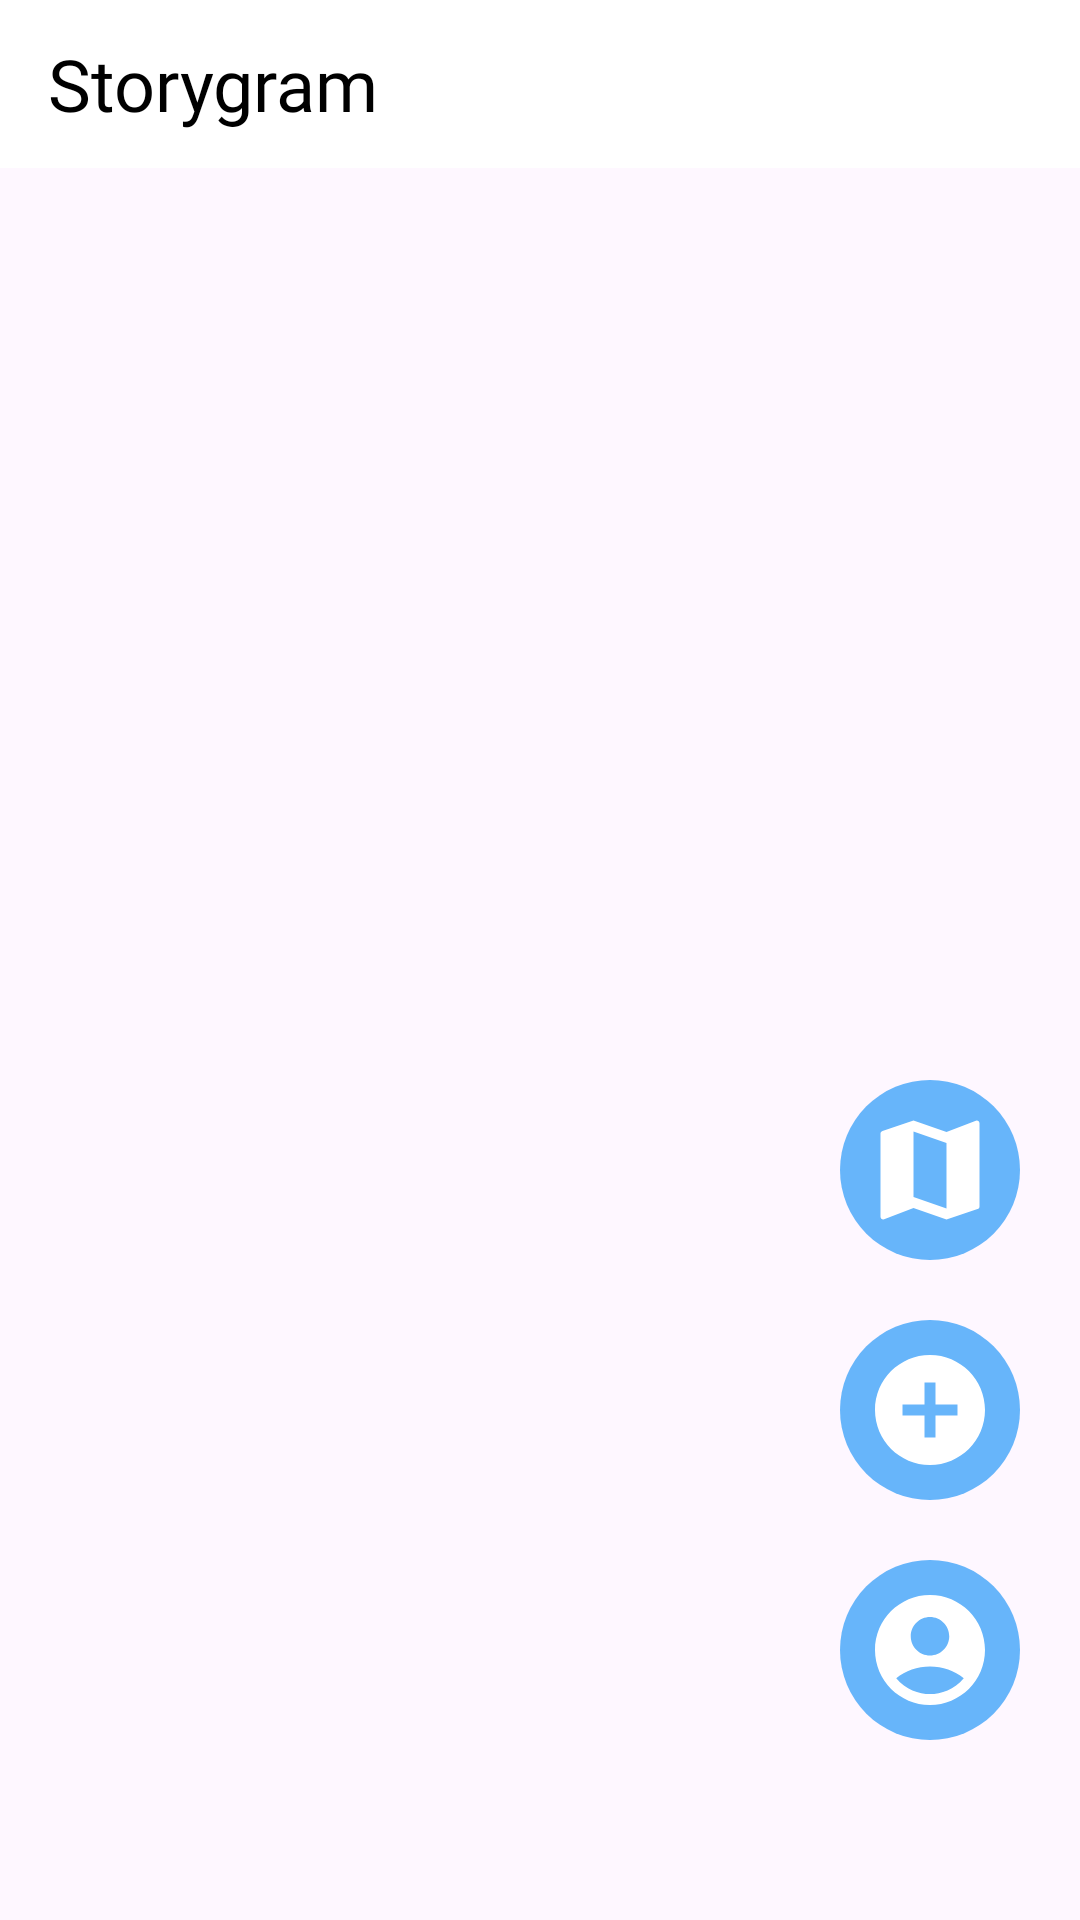

This screen was rendered from an Android layout file. Write that file and the resources it references.
<!-- AndroidManifest.xml: application theme Theme.InstagramClone -->
<!-- res/layout/activity_main.xml -->
<?xml version="1.0" encoding="utf-8"?>
<androidx.constraintlayout.widget.ConstraintLayout
    android:layout_width="match_parent"
    android:layout_height="match_parent"
    xmlns:android="http://schemas.android.com/apk/res/android"
    xmlns:app="http://schemas.android.com/apk/res-auto"
    xmlns:tools="http://schemas.android.com/tools"
    tools:context=".activities.MainActivity"
    >
    <com.google.android.material.appbar.AppBarLayout
        android:id="@+id/appBarLayout"
        android:layout_width="match_parent"
        android:layout_height="wrap_content"
        app:layout_constraintEnd_toEndOf="parent"
        app:layout_constraintStart_toStartOf="parent"
        app:layout_constraintTop_toTopOf="parent">

        <androidx.appcompat.widget.Toolbar
            android:id="@+id/toolbar"
            android:layout_width="match_parent"
            android:layout_height="wrap_content"
            android:background="@color/white"
            android:minHeight="?attr/actionBarSize"
            android:theme="@style/AppTheme">

            <LinearLayout
                android:layout_width="match_parent"
                android:layout_height="wrap_content"
                android:layout_marginStart="16dp"
                android:layout_marginEnd="16dp"
                android:orientation="horizontal">

                <TextView
                    android:layout_width="0dp"
                    android:layout_height="wrap_content"
                    android:layout_weight=".50"
                    android:fontFamily="@font/mogra"
                    android:text="@string/app_name"
                    android:textColor="@color/black"
                    android:textSize="24sp" />


            </LinearLayout>


        </androidx.appcompat.widget.Toolbar>
    </com.google.android.material.appbar.AppBarLayout>

    <ProgressBar
        android:id="@+id/progress_bar"
        android:layout_width="wrap_content"
        android:layout_height="wrap_content"
        app:layout_constraintBottom_toBottomOf="parent"
        app:layout_constraintEnd_toEndOf="parent"
        app:layout_constraintStart_toStartOf="parent"
        app:layout_constraintTop_toTopOf="parent"
        android:indeterminate="true"
        android:indeterminateTint="@color/blue"
        android:visibility="gone"/>


    <androidx.recyclerview.widget.RecyclerView
        android:id="@+id/rv_story"
        android:layout_width="0dp"
        android:layout_height="0dp"
        app:layout_constraintBottom_toBottomOf="parent"
        app:layout_constraintEnd_toEndOf="parent"
        app:layout_constraintHorizontal_bias="1.0"
        app:layout_constraintStart_toStartOf="parent"
        app:layout_constraintTop_toBottomOf="@+id/appBarLayout"
        app:layout_constraintVertical_bias="0.0"
        tools:listitem="@layout/item_row_story" />

    <LinearLayout
        android:layout_width="wrap_content"
        android:layout_height="wrap_content"
        android:orientation="vertical"
        app:layout_constraintBottom_toBottomOf="parent"
        app:layout_constraintEnd_toEndOf="parent"
        android:layout_marginBottom="40dp"
        android:layout_marginEnd="20dp"
        android:gravity="end"
        >
        <ImageButton
            android:id="@+id/action_map"
            android:layout_width="60dp"
            android:layout_height="60dp"
            android:scaleType="fitCenter"
            android:src="@drawable/ic_map"
            android:background="@drawable/bg_navigation"
            android:layout_marginBottom="20dp"
            app:tint="@color/white" />

        <ImageButton
            android:id="@+id/my_floating_button"
            android:layout_width="60dp"
            android:layout_height="60dp"
            android:scaleType="fitCenter"
            android:src="@drawable/ic_add"
            android:background="@drawable/bg_navigation"
            android:layout_marginBottom="20dp"
            app:tint="@color/white"/>

        <ImageButton
            android:id="@+id/action_profile"
            android:layout_width="60dp"
            android:layout_height="60dp"
            android:scaleType="fitCenter"
            android:src="@drawable/ic_user"
            android:layout_marginBottom="20dp"
            android:background="@drawable/bg_navigation"
            app:tint="@color/white"/>
    </LinearLayout>


</androidx.constraintlayout.widget.ConstraintLayout>
<!-- res/layout/item_row_story.xml (included above) -->
<?xml version="1.0" encoding="utf-8"?>
<androidx.cardview.widget.CardView xmlns:android="http://schemas.android.com/apk/res/android"
    xmlns:card_view="http://schemas.android.com/apk/res-auto"
    xmlns:tools="http://schemas.android.com/tools"
    android:id="@+id/card_view"
    android:layout_width="match_parent"
    android:layout_height="wrap_content"
    android:layout_gravity="center">

    <androidx.constraintlayout.widget.ConstraintLayout
        android:layout_width="match_parent"
        android:layout_height="wrap_content"
        android:layout_marginBottom="16dp">
        <ImageView
            android:id="@+id/img_item_photo"
            android:layout_width="0dp"
            android:layout_height="400dp"
            android:scaleType="fitXY"
            card_view:layout_constraintEnd_toEndOf="parent"
            card_view:layout_constraintStart_toStartOf="parent"
            card_view:layout_constraintTop_toTopOf="parent"
            card_view:layout_constraintBottom_toTopOf="@id/tv_item_author"
            tools:src="@tools:sample/backgrounds/scenic" />
        <TextView
            android:id="@+id/tv_item_author"
            android:layout_width="0dp"
            android:layout_height="wrap_content"
            android:fontFamily="@font/dm_sans"
            android:textSize="16sp"
            android:textStyle="bold"
            tools:text="taka gg"
            android:layout_marginStart="16dp"
            android:layout_marginEnd="16dp"
            android:layout_marginTop="8dp"
            card_view:layout_constraintTop_toBottomOf="@+id/img_item_photo"
            card_view:layout_constraintBottom_toTopOf="@+id/tv_item_date"
            card_view:layout_constraintEnd_toEndOf="parent"
            card_view:layout_constraintStart_toStartOf="parent"/>

        <TextView
            android:id="@+id/tv_item_date"
            android:layout_width="0dp"
            android:layout_height="wrap_content"
            android:fontFamily="@font/dm_sans"
            tools:text="Posted 2 hours ago"
            android:layout_marginStart="16dp"
            android:layout_marginEnd="16dp"
            card_view:layout_constraintTop_toBottomOf="@id/tv_item_author"
            card_view:layout_constraintBottom_toBottomOf="parent"
            card_view:layout_constraintEnd_toEndOf="parent"
            card_view:layout_constraintStart_toStartOf="parent"/>
    </androidx.constraintlayout.widget.ConstraintLayout>
</androidx.cardview.widget.CardView>
<!-- resources referenced by this layout -->
<resources>
  <color name="black">#000000</color>
  <color name="blue">#67B5FA</color>
  <color name="white">#FFFFFF</color>
  <!-- drawable bg_navigation (drawable) -->
  <?xml version="1.0" encoding="utf-8"?>
  <shape xmlns:android="http://schemas.android.com/apk/res/android"
      android:shape="rectangle">
      <corners
          android:topLeftRadius="50dp"
          android:topRightRadius="50dp"
          android:bottomLeftRadius="50dp"
          android:bottomRightRadius="50dp"/>
      <solid android:color="@color/blue" />
          <padding android:top="8dp"
              android:bottom="8dp"
              android:left="8dp"
              android:right="8dp"/>
      
      
      
      
  </shape>
  <!-- drawable ic_add (drawable) -->
  <vector android:height="24dp" android:tint="#67B5FA"
      android:viewportHeight="24" android:viewportWidth="24"
      android:width="24dp" xmlns:android="http://schemas.android.com/apk/res/android">
      <path android:fillColor="@android:color/white" android:pathData="M12,2C6.48,2 2,6.48 2,12s4.48,10 10,10 10,-4.48 10,-10S17.52,2 12,2zM17,13h-4v4h-2v-4L7,13v-2h4L11,7h2v4h4v2z"/>
  </vector>
  <!-- drawable ic_map (drawable) -->
  <vector android:height="24dp" android:tint="#67B5FA"
      android:viewportHeight="24" android:viewportWidth="24"
      android:width="24dp" xmlns:android="http://schemas.android.com/apk/res/android">
      <path android:fillColor="@android:color/white" android:pathData="M20.5,3l-0.16,0.03L15,5.1 9,3 3.36,4.9c-0.21,0.07 -0.36,0.25 -0.36,0.48V20.5c0,0.28 0.22,0.5 0.5,0.5l0.16,-0.03L9,18.9l6,2.1 5.64,-1.9c0.21,-0.07 0.36,-0.25 0.36,-0.48V3.5c0,-0.28 -0.22,-0.5 -0.5,-0.5zM15,19l-6,-2.11V5l6,2.11V19z"/>
  </vector>
  <!-- drawable ic_user (drawable) -->
  <vector android:height="24dp" android:tint="#67B5FA"
      android:viewportHeight="24" android:viewportWidth="24"
      android:width="24dp" xmlns:android="http://schemas.android.com/apk/res/android">
      <path android:fillColor="@android:color/white" android:pathData="M12,2C6.48,2 2,6.48 2,12s4.48,10 10,10s10,-4.48 10,-10S17.52,2 12,2zM12,6c1.93,0 3.5,1.57 3.5,3.5S13.93,13 12,13s-3.5,-1.57 -3.5,-3.5S10.07,6 12,6zM12,20c-2.03,0 -4.43,-0.82 -6.14,-2.88C7.55,15.8 9.68,15 12,15s4.45,0.8 6.14,2.12C16.43,19.18 14.03,20 12,20z"/>
  </vector>
  <string name="app_name">Storygram</string>
  <style name="AppTheme" parent="Theme.AppCompat.Light.NoActionBar">
          
          <item name="colorPrimary">@color/blue</item>
          <item name="colorPrimaryDark">@color/blue</item>
          <item name="colorAccent">@color/white</item>
      </style>
  <style name="Theme.InstagramClone" parent="Base.Theme.InstagramClone" />
  <style name="Base.Theme.InstagramClone" parent="Theme.Material3.DayNight.NoActionBar">
          
           <item name="colorPrimary">@color/blue</item>
      </style>
</resources>
